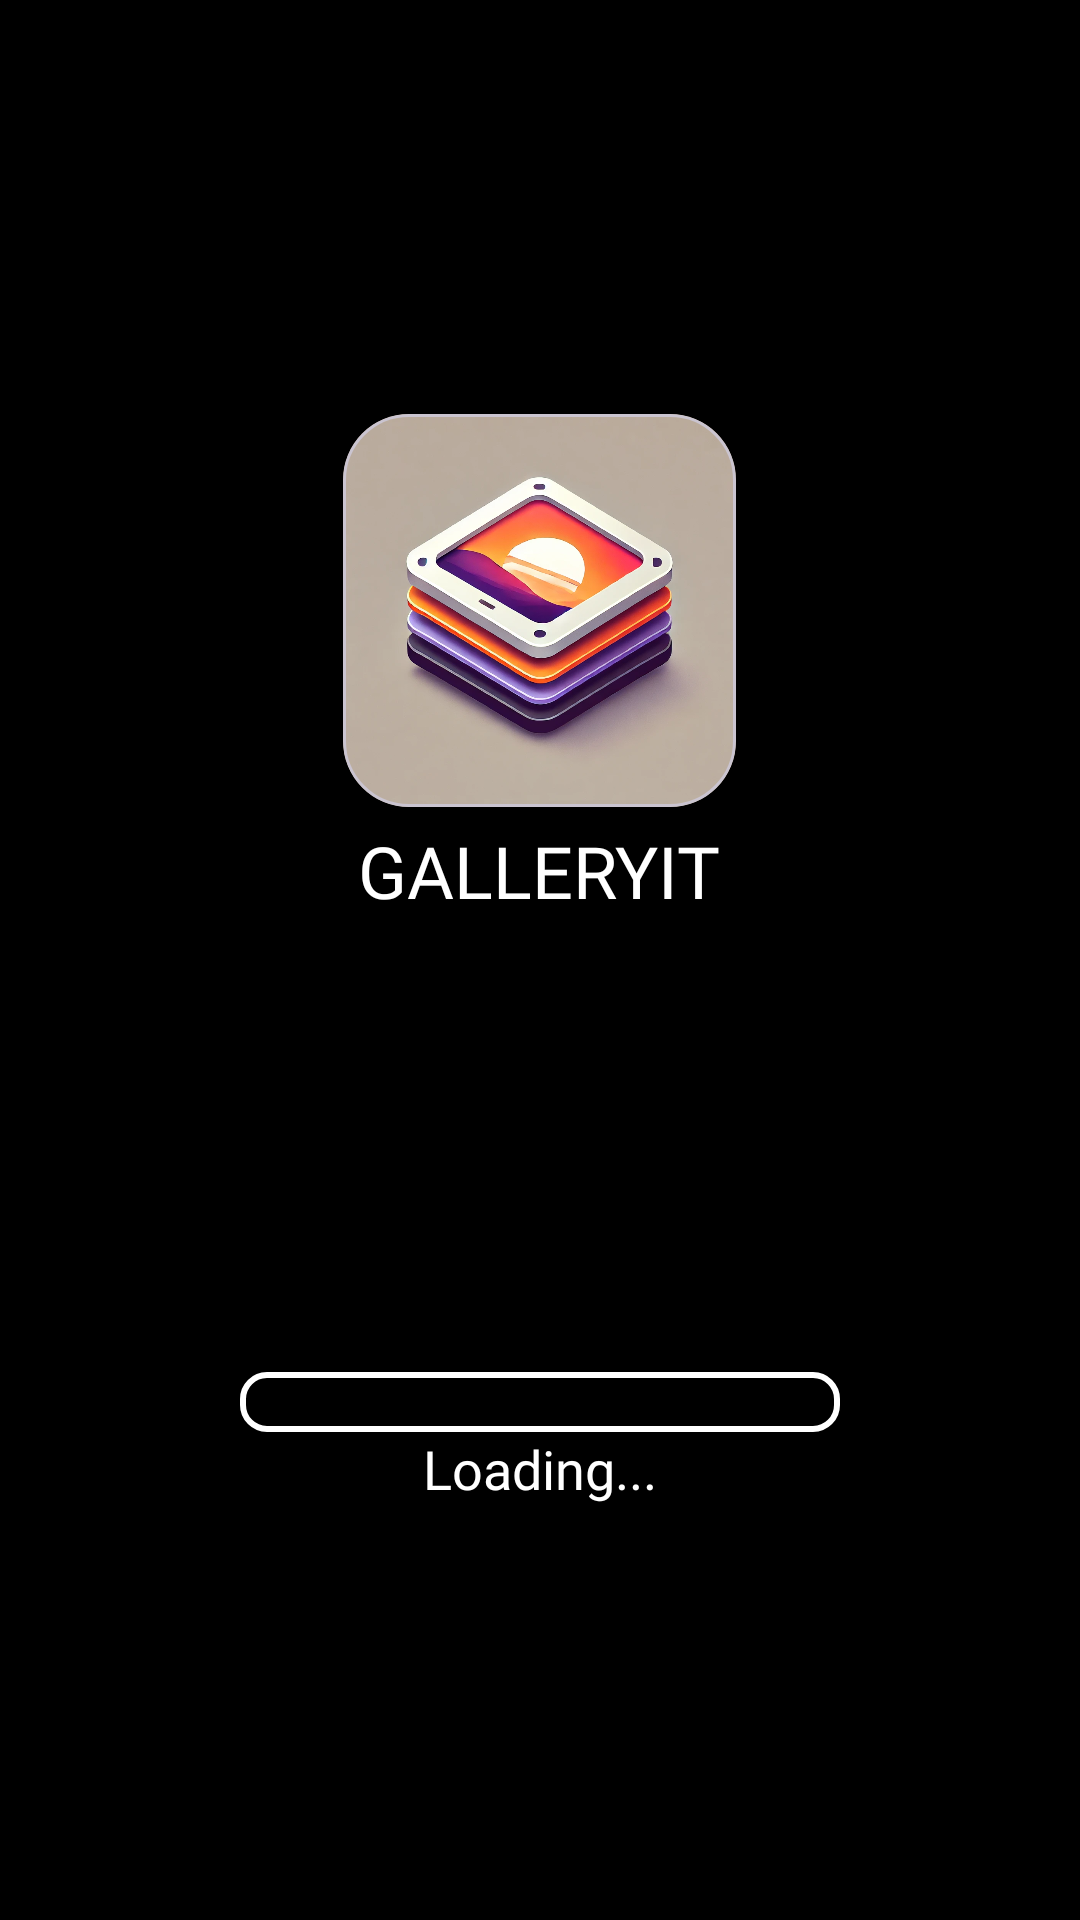

Android layout source for this screen:
<!-- AndroidManifest.xml: application theme Theme.Galleryit -->
<!-- res/layout/splash.xml -->
<?xml version="1.0" encoding="utf-8"?>
<LinearLayout xmlns:android="http://schemas.android.com/apk/res/android"
    android:layout_width="match_parent"
    android:layout_height="match_parent"
    xmlns:app="http://schemas.android.com/apk/res-auto"
    xmlns:tools="http://schemas.android.com/tools"
    android:background="@color/black"
    android:orientation="vertical"
    android:gravity="center">

    <com.google.android.material.card.MaterialCardView
        android:layout_width="131dp"
        android:layout_height="131dp"
        app:cardBackgroundColor="@color/black"
        android:layout_marginBottom="5dp"
        app:cardCornerRadius="22dp">

        <ImageView
            android:layout_width="wrap_content"
            android:layout_height="wrap_content"
            android:src="@drawable/logo" />
    </com.google.android.material.card.MaterialCardView>

    <TextView
        android:layout_width="wrap_content"
        android:layout_height="wrap_content"
        android:fontFamily="@font/comic"
        android:text="GALLERYIT"
        android:textColor="@color/white"
        android:textSize="24sp"
        tools:ignore="HardcodedText" />

    <View
        android:layout_width="match_parent"
        android:layout_height="151dp"/>

    <include
        android:id="@+id/included_loading"
        layout="@layout/loading"/>

    <TextView
        android:layout_width="wrap_content"
        android:layout_height="wrap_content"
        android:fontFamily="@font/comic"
        android:text="Loading..."
        android:textColor="@color/white"
        android:textSize="18sp"
        tools:ignore="HardcodedText" />

</LinearLayout>
<!-- res/layout/loading.xml (included above) -->
<?xml version="1.0" encoding="utf-8"?>
<FrameLayout xmlns:android="http://schemas.android.com/apk/res/android"
    android:layout_width="200dp"
    android:layout_height="20dp"
    android:layout_gravity="center"
    android:background="@drawable/bg_custom">
    <View
        android:id="@+id/view"
        android:layout_width="50dp"
        android:layout_height="match_parent"
        android:layout_margin="4dp"
        android:background="@drawable/ic_custom" />
</FrameLayout>
<!-- resources referenced by this layout -->
<resources>
  <!-- drawable bg_custom (drawable) -->
  <?xml version="1.0" encoding="utf-8"?>
  <shape xmlns:android="http://schemas.android.com/apk/res/android"
      android:shape="rectangle">
      <solid android:color="@color/black" />
      <corners android:radius="8dp" />
      <stroke android:color="@color/white"
          android:width="2dp"/>
  </shape>
  <!-- drawable logo: png bitmap (drawable, 563444 bytes) -->
  <style name="Theme.Galleryit" parent="Base.Theme.Galleryit" />
  <style name="Base.Theme.Galleryit" parent="Theme.Material3.DayNight.NoActionBar">
          <item name="colorPrimary">@color/black</item>
          <item name="colorPrimaryVariant">@color/black</item>
          <item name="colorOnPrimary">@color/black</item>
          <item name="colorSecondary">@color/black</item>
          <item name="colorSecondaryVariant">@color/black</item>
          <item name="colorOnSecondary">@color/black</item>
          <item name="android:statusBarColor">@color/black</item>
      </style>
  <!-- not gathered from this repository: default colours our renderer supplied (Android Studio template values) -->
  <color name="black">#FF000000</color>
  <color name="white">#FFFFFFFF</color>
</resources>
